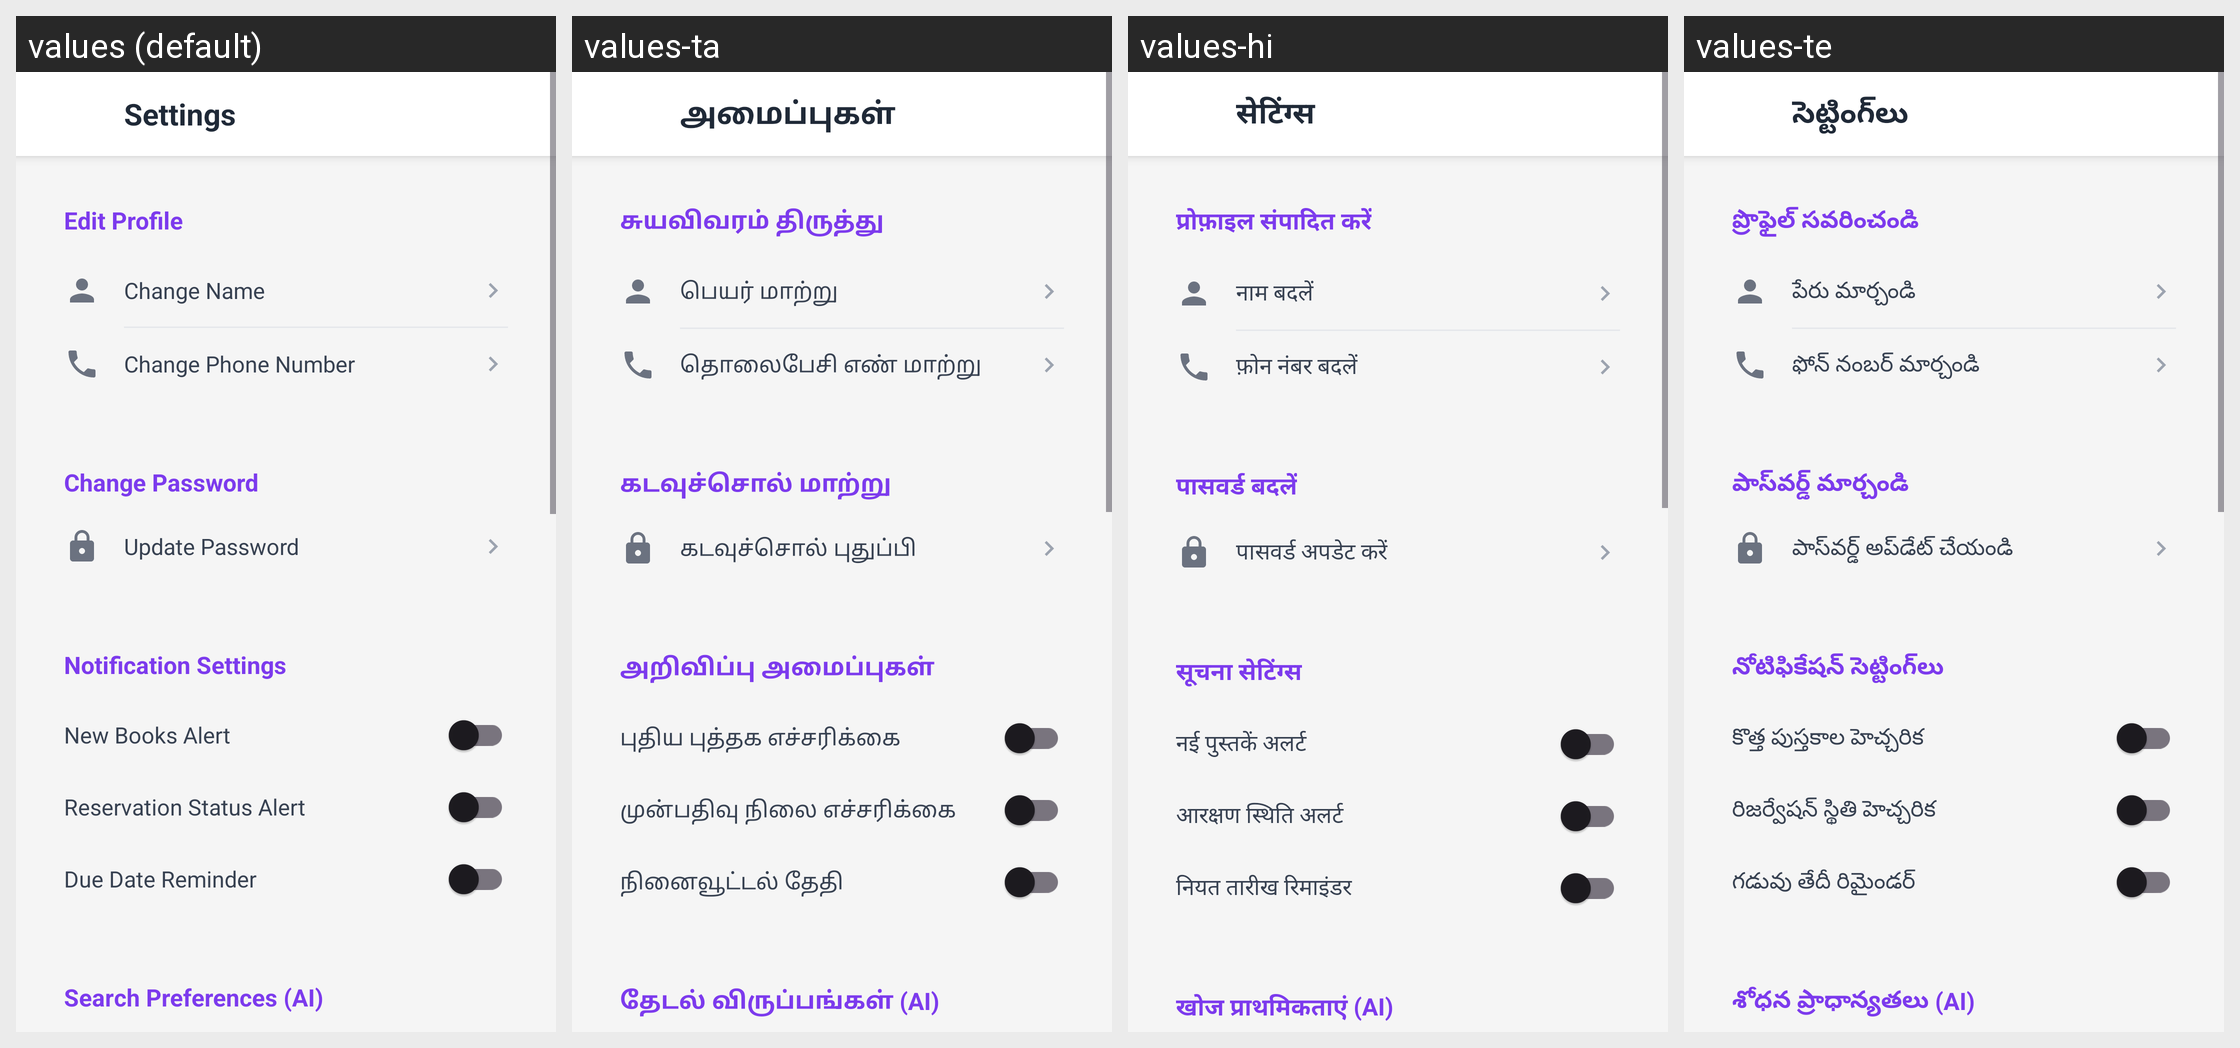

Translations of the strings shown on this Android screen, per locale in the grid:
Android screen res/layout/activity_settings.xml rendered under 4 locales, left to right: values (default), values-ta, values-hi, values-te. Device: Nexus 5 (rendered at 1080×1920; each locale shown at half size, 540×960, under a caption strip naming it); theme Theme.Digitallibrary2.
Strings drawn on this screen, with the default value and each locale's value (text and hints the layout hard-codes, and strings that could not be matched under every locale, appear in the picture but are not listed):

settings
  values: Settings
  values-ta: அமைப்புகள்
  values-hi: सेटिंग्स
  values-te: సెట్టింగ్‌లు

edit_profile
  values: Edit Profile
  values-ta: சுயவிவரம் திருத்து
  values-hi: प्रोफ़ाइल संपादित करें
  values-te: ప్రొఫైల్ సవరించండి

change_name
  values: Change Name
  values-ta: பெயர் மாற்று
  values-hi: नाम बदलें
  values-te: పేరు మార్చండి

change_phone
  values: Change Phone Number
  values-ta: தொலைபேசி எண் மாற்று
  values-hi: फ़ोन नंबर बदलें
  values-te: ఫోన్ నంబర్ మార్చండి

change_password
  values: Change Password
  values-ta: கடவுச்சொல் மாற்று
  values-hi: पासवर्ड बदलें
  values-te: పాస్‌వర్డ్ మార్చండి

update_password
  values: Update Password
  values-ta: கடவுச்சொல் புதுப்பி
  values-hi: पासवर्ड अपडेट करें
  values-te: పాస్‌వర్డ్ అప్‌డేట్ చేయండి

notification_settings
  values: Notification Settings
  values-ta: அறிவிப்பு அமைப்புகள்
  values-hi: सूचना सेटिंग्स
  values-te: నోటిఫికేషన్ సెట్టింగ్‌లు

new_books_alert
  values: New Books Alert
  values-ta: புதிய புத்தக எச்சரிக்கை
  values-hi: नई पुस्तकें अलर्ट
  values-te: కొత్త పుస్తకాల హెచ్చరిక

reservation_status
  values: Reservation Status Alert
  values-ta: முன்பதிவு நிலை எச்சரிக்கை
  values-hi: आरक्षण स्थिति अलर्ट
  values-te: రిజర్వేషన్ స్థితి హెచ్చరిక

due_date_reminder
  values: Due Date Reminder
  values-ta: நினைவூட்டல் தேதி
  values-hi: नियत तारीख रिमाइंडर
  values-te: గడువు తేదీ రిమైండర్

search_preferences
  values: Search Preferences (AI)
  values-ta: தேடல் விருப்பங்கள் (AI)
  values-hi: खोज प्राथमिकताएं (AI)
  values-te: శోధన ప్రాధాన్యతలు (AI)
